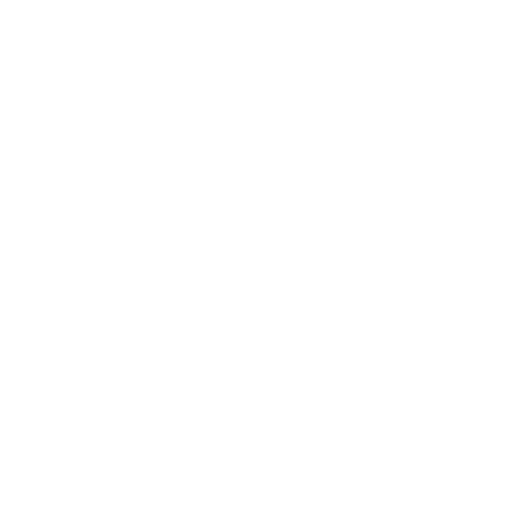
t = 0.00 s
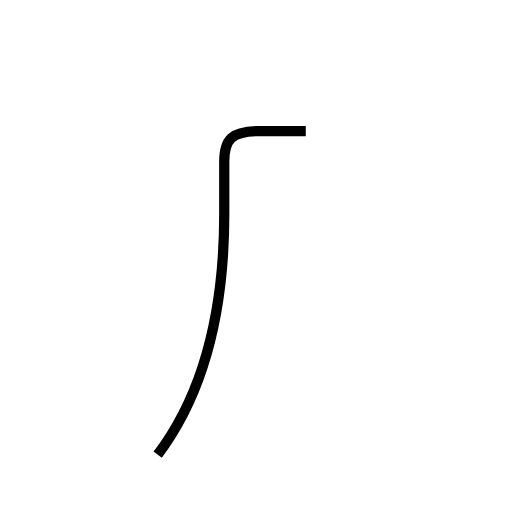
t = 1.19 s
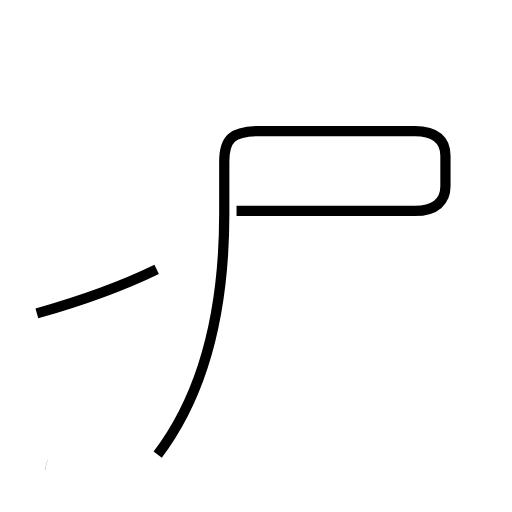
t = 2.76 s
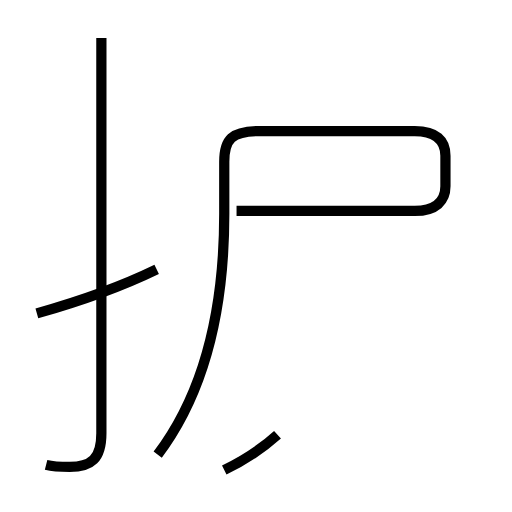
t = 4.34 s
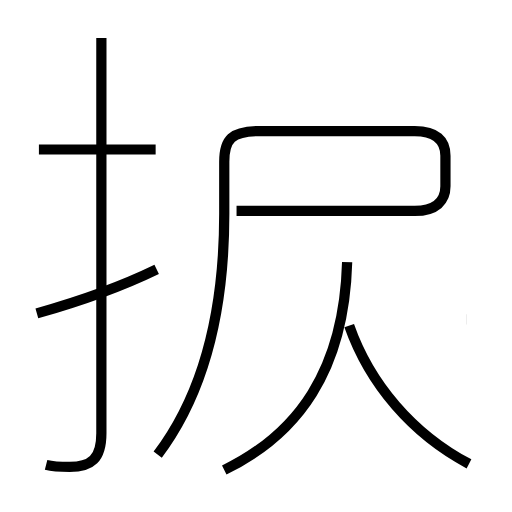
t = 5.79 s
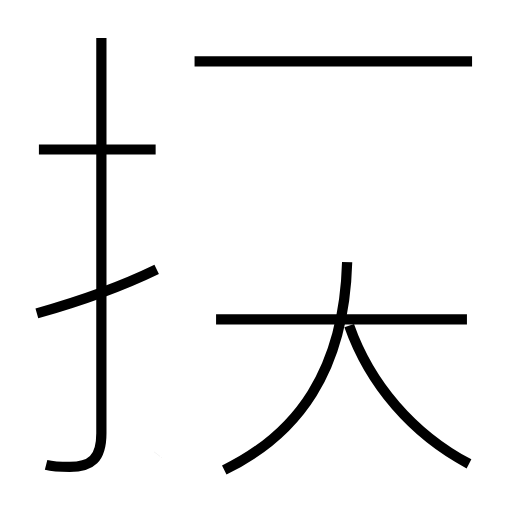
t = 7.34 s

The animated SVG that drew these frames (rendered in a browser with its animation timeline set to each time). Animation: 8 SMIL elements (animate=8); one cycle of 7.34 s.

<?xml version='1.0' encoding='utf-8'?>
<svg viewBox="0.0 -6.0 50.0 50.0" version="1.1" xmlns="http://www.w3.org/2000/svg"><rect x="-1000" y="-1000" width="2000" height="2000" stroke="white" fill="white" /><g style="fill:none;stroke:#000000;stroke-width:1"><path d="M 15.4 0.4 C 19.4 -4.9 21.9 -12.5 21.9 -23.1 L 21.9 -28.2 C 21.9 -30.4 22.6 -31.2 25.4 -31.2 L 40.5 -31.2 C 42.6 -31.2 43.5 -30.3 43.5 -28.8 L 43.5 -25.8 C 43.5 -24.4 42.6 -23.4 40.5 -23.4 L 23.1 -23.4 " transform="translate(0.0 38.0)" stroke-dasharray="79.6065879389114" stroke-dashoffset="79.6065879389114"><animate attributeName="stroke-dashoffset" from="79.6065879389114" to="0" dur="2.388197638167342s" begin="0s; anim_end.end" fill="freeze" id="anim0" /></path><path d="M 3.6 -13.4 C 7.5 -14.5 11.8 -16.0 15.3 -17.7 " transform="translate(0.0 38.0)" stroke-dasharray="12.480353843819115" stroke-dashoffset="12.480353843819115"><animate attributeName="stroke-dashoffset" from="12.480353843819115" to="0" dur="0.3744106153145734s" begin="anim0.end" fill="freeze" id="anim1" /></path><path d="M 4.5 1.4 C 5.3 1.6 6.2 1.6 6.8 1.6 C 8.9 1.6 9.9 0.8 9.9 -1.7 L 9.9 -40.3 " transform="translate(0.0 38.0)" stroke-dasharray="46.19020680813806" stroke-dashoffset="46.19020680813806"><animate attributeName="stroke-dashoffset" from="46.19020680813806" to="0" dur="1.3857062042441417s" begin="anim1.end" fill="freeze" id="anim2" /></path><path d="M 21.9 1.9 C 29.1 -1.6 33.6 -7.8 33.9 -18.4 " transform="translate(0.0 38.0)" stroke-dasharray="24.965697871477158" stroke-dashoffset="24.965697871477158"><animate attributeName="stroke-dashoffset" from="24.965697871477158" to="0" dur="0.7489709361443146s" begin="anim2.end" fill="freeze" id="anim3" /></path><path d="M 15.2 -29.4 L 3.8 -29.4 " transform="translate(0.0 38.0)" stroke-dasharray="11.399999999999999" stroke-dashoffset="11.399999999999999"><animate attributeName="stroke-dashoffset" from="11.399999999999999" to="0" dur="0.34199999999999997s" begin="anim3.end" fill="freeze" id="anim4" /></path><path d="M 45.8 1.3 C 40.3 -1.6 36.1 -6.5 34.1 -12.2 " transform="translate(0.0 38.0)" stroke-dasharray="18.28374632100442" stroke-dashoffset="18.28374632100442"><animate attributeName="stroke-dashoffset" from="18.28374632100442" to="0" dur="0.5485123896301325s" begin="anim4.end" fill="freeze" id="anim5" /></path><path d="M 45.6 -12.8 L 21.1 -12.8 " transform="translate(0.0 38.0)" stroke-dasharray="24.5" stroke-dashoffset="24.5"><animate attributeName="stroke-dashoffset" from="24.5" to="0" dur="0.735s" begin="anim5.end" fill="freeze" id="anim6" /></path><path d="M 46.1 -38.0 L 19.0 -38.0" transform="translate(0.0 38.0)" stroke-dasharray="27.1" stroke-dashoffset="27.1"><animate attributeName="stroke-dashoffset" from="27.1" to="0" dur="0.8130000000000001s" begin="anim6.end" fill="freeze" id="anim_end" /></path></g></svg>
